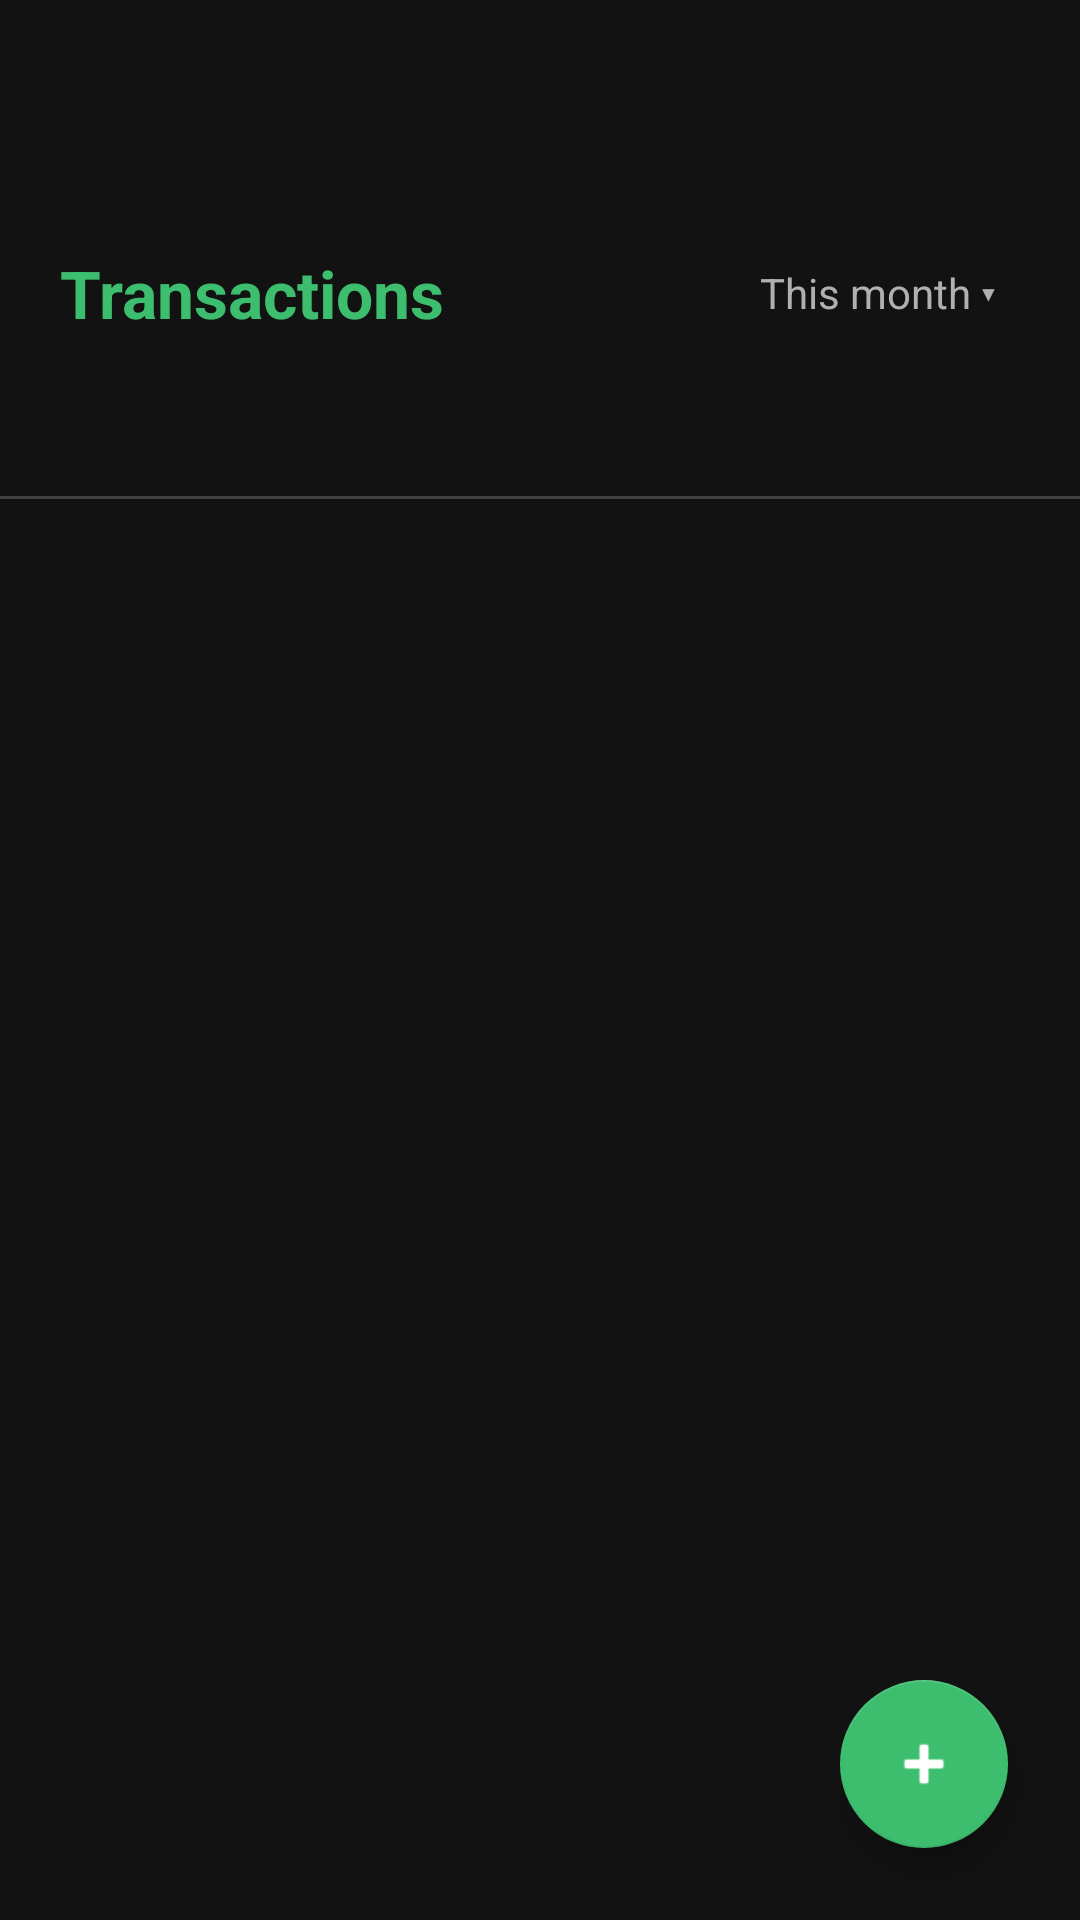

Android layout source for this screen:
<!-- AndroidManifest.xml: application theme Theme.Tamatoa -->
<!-- res/layout/fragment_transactions.xml -->
<?xml version="1.0" encoding="utf-8"?>
<androidx.constraintlayout.widget.ConstraintLayout
    xmlns:android="http://schemas.android.com/apk/res/android"
    xmlns:app="http://schemas.android.com/apk/res-auto"
    android:layout_width="match_parent"
    android:layout_height="match_parent"
    android:background="@color/bg_app">

    
    <LinearLayout
        android:id="@+id/header"
        android:layout_width="match_parent"
        android:layout_height="wrap_content"
        android:orientation="horizontal"
        android:gravity="center_vertical"
        android:paddingTop="80dp"
        android:paddingBottom="50dp"
        android:paddingLeft="20dp"
        android:paddingRight="20dp"
        app:layout_constraintTop_toTopOf="parent">

        <TextView
            android:layout_width="0dp"
            android:layout_height="wrap_content"
            android:layout_weight="1"
            android:text="Transactions"
            android:textColor="@color/accent_transactions"
            android:textSize="22sp"
            android:textStyle="bold"/>

        
        <TextView
            android:id="@+id/periodLabel"
            android:layout_width="wrap_content"
            android:layout_height="wrap_content"
            android:text="This month ▾"
            android:textColor="@color/text_secondary"
            android:textSize="14sp"
            android:padding="8dp"
            android:background="?attr/selectableItemBackground"/>
    </LinearLayout>

    <View
        android:id="@+id/headerDivider"
        android:layout_width="match_parent"
        android:layout_height="1dp"
        android:background="@drawable/divider_horizontal"
        app:layout_constraintTop_toBottomOf="@id/header"/>

    
    <include
        android:id="@+id/emptyState"
        layout="@layout/empty_expense"
        android:layout_width="match_parent"
        android:layout_height="0dp"
        android:visibility="gone"
        app:layout_constraintTop_toBottomOf="@id/headerDivider"
        app:layout_constraintBottom_toTopOf="@id/addExpenseFab"/>

    
    <androidx.recyclerview.widget.RecyclerView
        android:id="@+id/expensesRecycler"
        android:layout_width="match_parent"
        android:layout_height="0dp"
        android:clipToPadding="false"
        android:paddingBottom="80dp"
        app:layout_constraintTop_toBottomOf="@id/headerDivider"
        app:layout_constraintBottom_toBottomOf="parent"/>

    
    <com.google.android.material.floatingactionbutton.FloatingActionButton
        android:id="@+id/addExpenseFab"
        android:layout_width="wrap_content"
        android:layout_height="wrap_content"
        android:layout_margin="24dp"
        android:contentDescription="Add expense"
        android:src="@android:drawable/ic_input_add"
        app:backgroundTint="@color/accent_transactions"
        app:tint="@color/text_primary"
        app:layout_constraintBottom_toBottomOf="parent"
        app:layout_constraintEnd_toEndOf="parent"/>

</androidx.constraintlayout.widget.ConstraintLayout>
<!-- res/layout/empty_expense.xml (included above) -->
<?xml version="1.0" encoding="utf-8"?>
<LinearLayout xmlns:android="http://schemas.android.com/apk/res/android"
    android:layout_width="match_parent"
    android:layout_height="match_parent"
    android:orientation="vertical"
    android:gravity="center"
    android:padding="24dp">

    <TextView
        android:layout_width="wrap_content"
        android:layout_height="wrap_content"
        android:text="No expenses yet \n Tap the + to add one"
        android:textColor="@color/text_primary"
        android:textSize="18sp"
        android:textStyle="bold"
        android:layout_marginBottom="6dp"/>

</LinearLayout>
<!-- resources referenced by this layout -->
<resources>
  <color name="accent_transactions">#3DBE6F</color>
  <color name="bg_app">#121212</color>
  <color name="text_primary">#FFFFFF</color>
  <color name="text_secondary">#B0B0B0</color>
  <!-- drawable divider_horizontal (drawable) -->
  <?xml version="1.0" encoding="utf-8"?>
  <shape xmlns:android="http://schemas.android.com/apk/res/android"
      android:shape="rectangle">
      <size android:height="1dp"/>
      <solid android:color="#33FFFFFF"/>
  </shape>
  <style name="Theme.Tamatoa" parent="Theme.MaterialComponents.DayNight.NoActionBar">
          <item name="colorPrimary">@color/accent_dashboard</item>
          <item name="colorOnPrimary">@color/text_primary</item>
          <item name="android:statusBarColor">@color/bg_app</item>
          <item name="android:windowBackground">@color/bg_app</item>
          <item name="android:windowLightStatusBar">false</item>
      </style>
  <color name="accent_dashboard">#F2A03D</color>
</resources>
